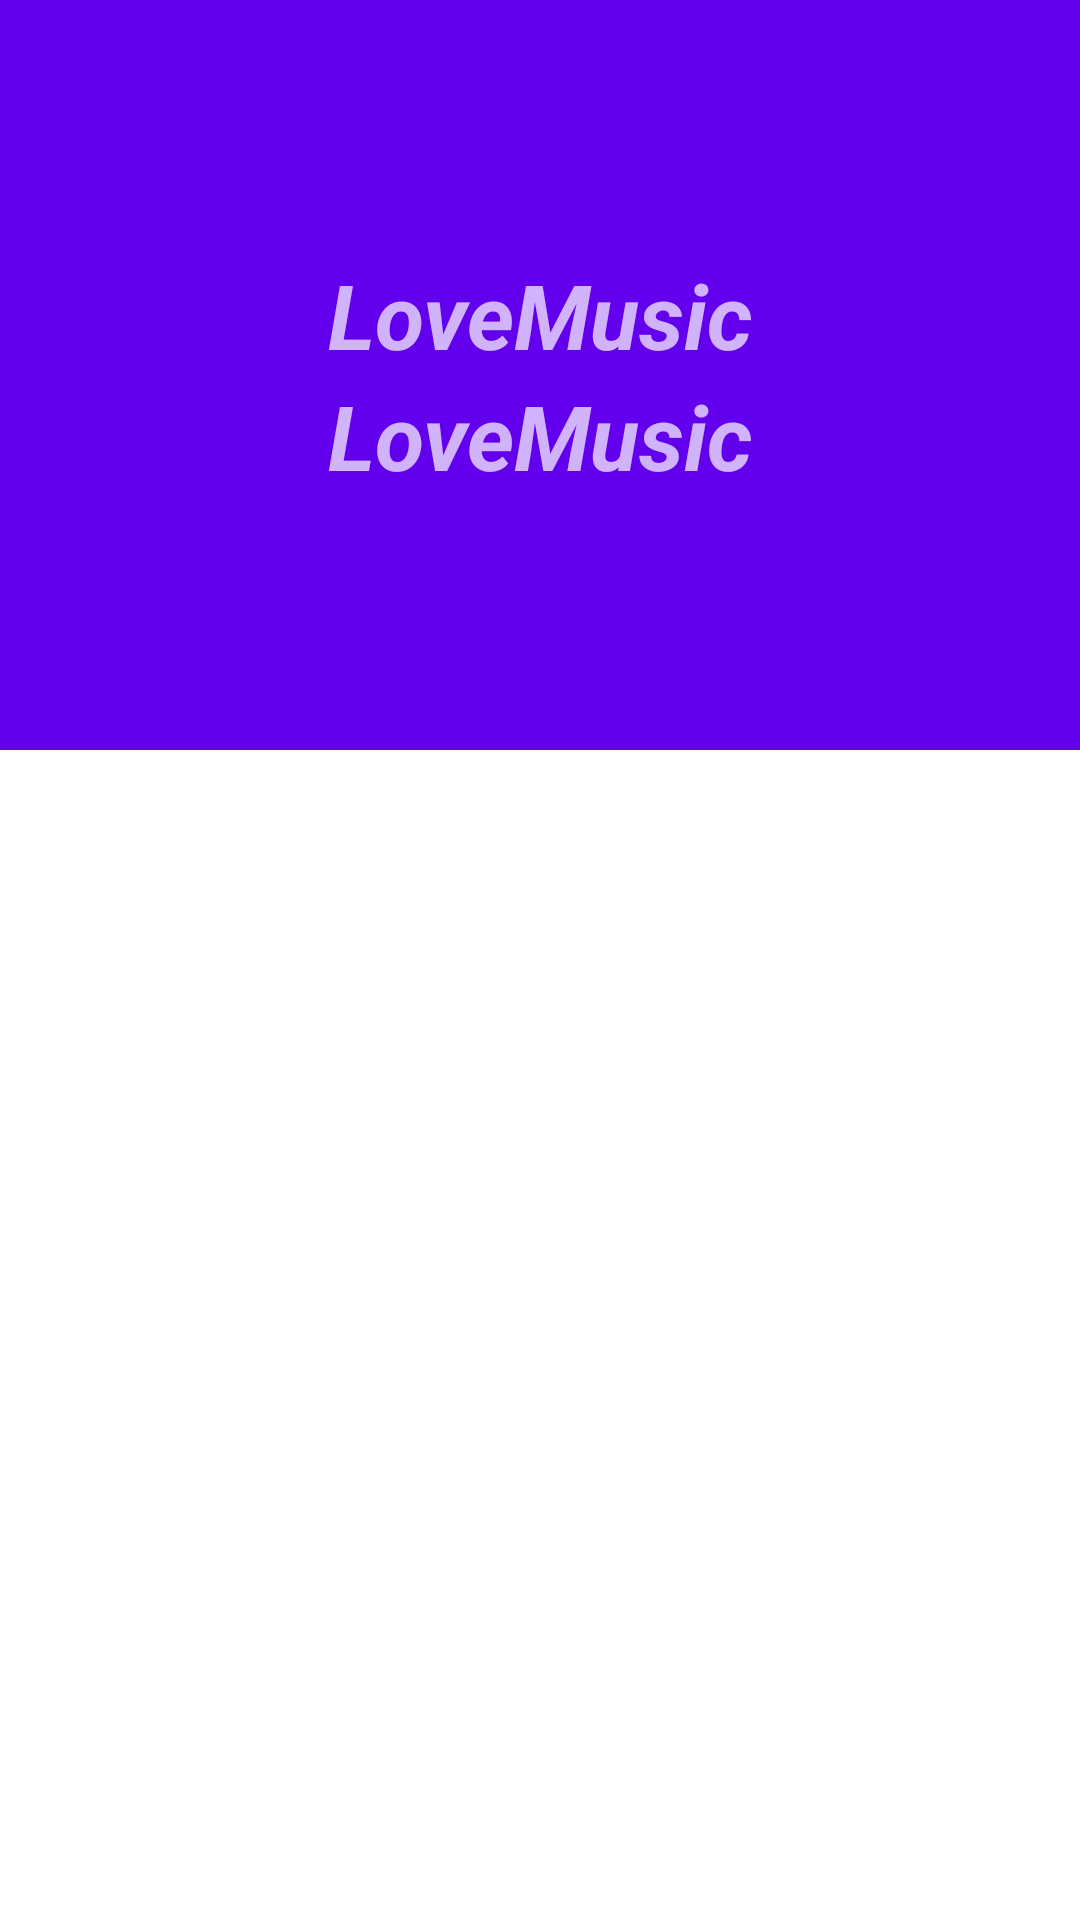

Android layout source for this screen:
<!-- AndroidManifest.xml: fallback theme Theme.MaterialComponents.DayNight.NoActionBar -->
<!-- res/layout/newpmain.xml -->
<android.support.design.widget.CoordinatorLayout android:layout_width="match_parent"
    android:layout_height="match_parent"
    xmlns:app="http://schemas.android.com/apk/res-auto"
    android:background="@android:color/white"
    android:fitsSystemWindows="true"
    android:id="@+id/main_content"
    xmlns:android="http://schemas.android.com/apk/res/android">
    <android.support.design.widget.AppBarLayout
        android:id="@+id/app_bar2"
        android:layout_width="match_parent"
        android:layout_height="250dp"
        android:fitsSystemWindows="true"
        android:theme="@style/ThemeOverlay.AppCompat.Dark.ActionBar">
        <android.support.design.widget.CollapsingToolbarLayout
            android:layout_height="match_parent"
            android:layout_width="match_parent"
            android:id="@+id/collapsingtoolbar"
            android:fitsSystemWindows="true"
            app:contentScrim="?attr/colorPrimary"
            app:expandedTitleMarginEnd="64dp"
            app:expandedTitleMarginStart="48dp"
            app:expandedTitleTextAppearance="@android:color/transparent"
            app:layout_scrollFlags="scroll|exitUntilCollapsed">
            <RelativeLayout
                android:layout_width="wrap_content"
                android:layout_height="wrap_content">
                <ImageView
                    android:layout_width="match_parent"
                    android:layout_height="match_parent"
                    android:id="@+id/backdrop"
                    android:fitsSystemWindows="true"
                    android:scaleType="centerCrop"
                    app:layout_collapseMode="parallax"/>
                <LinearLayout
                    android:layout_width="wrap_content"
                    android:layout_height="wrap_content"
                    android:layout_centerInParent="true"
                    android:gravity="center_horizontal"
                    android:orientation="vertical"
                    android:id="@+id/linearLayout">
                    <TextView
                        android:layout_width="wrap_content"
                        android:layout_height="wrap_content"
                        android:id="@+id/love_music"
                        android:textSize="30dp"
                        android:textStyle="bold|italic"
                        android:text="LoveMusic"/>
                    <TextView
                        android:layout_width="wrap_content"
                        android:layout_height="wrap_content"
                        android:id="@+id/description"
                        android:textSize="30dp"
                        android:textStyle="bold|italic"
                        android:text="LoveMusic"/>
                </LinearLayout>

            </RelativeLayout>
            <android.support.v7.widget.Toolbar
                android:layout_width="match_parent"
                android:layout_height="?attr/actionBarSize"
                app:layout_collapseMode="pin"
                android:id="@+id/toolbarnewp"
                android:popupTheme="@style/ThemeOverlay.AppCompat.Light">

            </android.support.v7.widget.Toolbar>
        </android.support.design.widget.CollapsingToolbarLayout>
    </android.support.design.widget.AppBarLayout>
    <include layout="@layout/content_mainalbum"></include>
</android.support.design.widget.CoordinatorLayout>
<!-- res/layout/content_mainalbum.xml (included above) -->
<?xml version="1.0" encoding="utf-8"?>

<RelativeLayout xmlns:android="http://schemas.android.com/apk/res/android"
    xmlns:app="http://schemas.android.com/apk/res-auto"
    xmlns:tools="http://schemas.android.com/tools"
    android:layout_width="match_parent"
    android:layout_height="match_parent"
    android:paddingBottom="@dimen/activity_vertical_margin"
    android:paddingLeft="@dimen/activity_horizontal_margin"
    android:paddingRight="@dimen/activity_horizontal_margin"
    android:paddingTop="@dimen/activity_vertical_margin"
    app:layout_behavior="@string/appbar_scrolling_view_behavior"
    tools:context=".newp"
    tools:showIn="@layout/newpmain">

    <android.support.v7.widget.RecyclerView
        android:id="@+id/recyclerview"
        android:layout_width="match_parent"
        android:layout_height="wrap_content"
        android:clipToPadding="false"
        android:scrollbars="vertical">

    </android.support.v7.widget.RecyclerView>
</RelativeLayout>
<!-- resources referenced by this layout -->
<resources>
  <dimen name="activity_horizontal_margin">16dp</dimen>
  <dimen name="activity_vertical_margin">16dp</dimen>
</resources>
